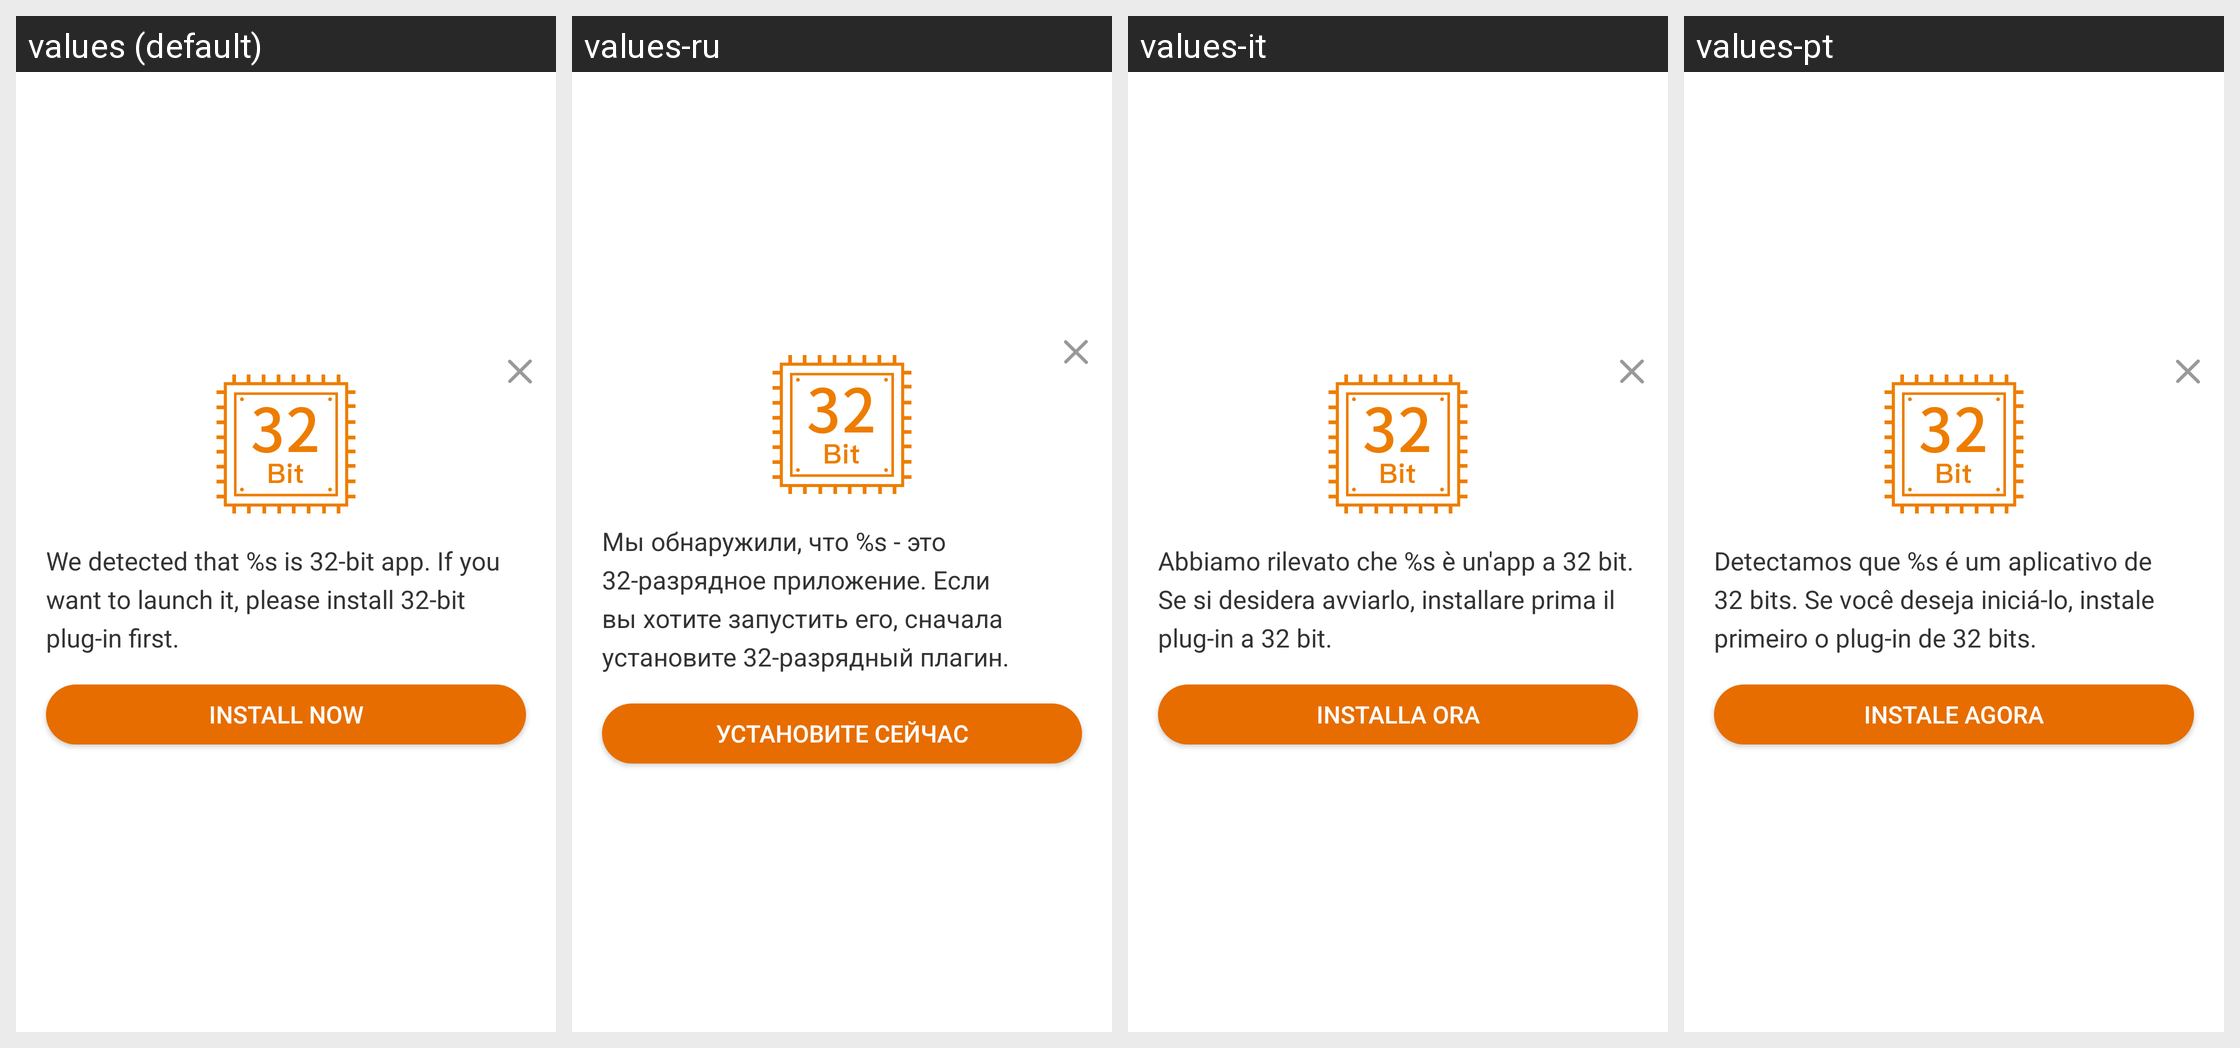

Translations of the strings shown on this Android screen, per locale in the grid:
Android screen res/layout/layout_7f0c004a.xml rendered under 4 locales, left to right: values (default), values-ru, values-it, values-pt. Device: Nexus 5 (rendered at 1080×1920; each locale shown at half size, 540×960, under a caption strip naming it); theme style_7f120029.
Other locales in the repository, not shown: values-af, values-am, values-ar, values-as, values-az, values-be, values-bg, values-bn, values-bs, values-ca, values-cs, values-da, values-de, values-de-rDE, values-el, values-en, values-en-rGB, values-en-rIN, values-en-rXC, values-es, values-es-rUS, values-et, values-eu, values-fa, values-fi, values-fr, values-fr-rCA, values-gl, values-gu, values-hi, values-hr, values-hu, values-hy, values-id, values-in, values-is, values-iw, values-ja, values-ja-rJP, values-ka, values-kk, values-km, values-kn, values-ko, values-ky, values-lo, values-lt, values-lv, values-mk, values-ml, values-mn, values-mr, values-ms, values-my, values-nb, values-ne, values-nl, values-or, values-pa, values-pl, values-pt-rBR, values-pt-rPT, values-ro, values-si, values-sk, values-sl, values-sq, values-sr, values-sv, values-sw, values-ta, values-te, values-th, values-tl, values-tw, values-uk, values-ur, values-uz, values-vi, values-zh, values-zh-rCN, values-zh-rHK, values-zh-rTW, values-zu.
Strings drawn on this screen, with the default value and each locale's value (text and hints the layout hard-codes, and strings that could not be matched under every locale, appear in the picture but are not listed):

string_7f1100c9
  values: We detected that %s is 32-bit app. If you want to launch it, please install 32-bit plug-in first.
  values-ru: Мы обнаружили, что %s - это 32-разрядное приложение. Если вы хотите запустить его, сначала установите 32-разрядный плагин.
  values-it: Abbiamo rilevato che %s è un'app a 32 bit. Se si desidera avviarlo, installare prima il plug-in a 32 bit.
  values-pt: Detectamos que %s é um aplicativo de 32 bits. Se você deseja iniciá-lo, instale primeiro o plug-in de 32 bits.

string_7f1100ca
  values: Install Now
  values-ru: Установите сейчас
  values-it: Installa Ora
  values-pt: Instale Agora
